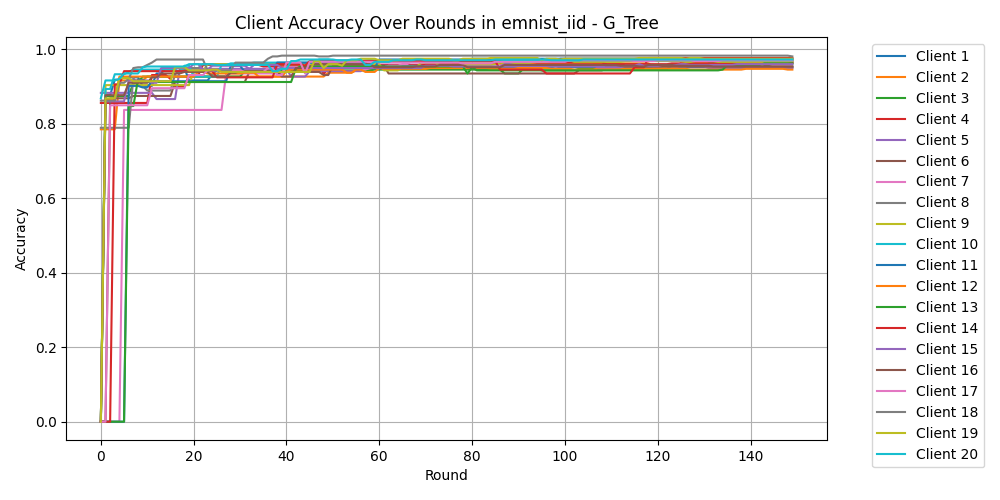

Source data for this figure (header and first rows):
Round, Client 1, Client 2, Client 3, Client 4, Client 5, Client 6, Client 7, Client 8, Client 9, Client 10, Client 11, Client 12, Client 13, Client 14, Client 15, Client 16, Client 17, Client 18, Client 19, Client 20
0, 0.0, 0.7854, 0.0, 0.8562, 0.8833, 0.0, 0.0, 0.7896, 0.0, 0.0, 0.0, 0.0, 0.0, 0.0, 0.0, 0.0, 0.0, 0.8625, 0.0, 0.8688
1, 0.8771, 0.7854, 0.875, 0.8562, 0.8833, 0.0, 0.0, 0.7896, 0.9042, 0.8938, 0.0, 0.8646, 0.0, 0.0, 0.8604, 0.8771, 0.0, 0.8625, 0.8688, 0.9167
2, 0.8771, 0.7854, 0.875, 0.8562, 0.8833, 0.8688, 0.0, 0.7896, 0.9042, 0.8938, 0.0, 0.8646, 0.0, 0.0, 0.8604, 0.8771, 0.85, 0.8625, 0.8688, 0.9167
3, 0.9187, 0.7854, 0.875, 0.8562, 0.8833, 0.8688, 0.0, 0.7896, 0.9042, 0.9333, 0.0, 0.8646, 0.0, 0.9062, 0.8604, 0.8771, 0.85, 0.8625, 0.8688, 0.9167
4, 0.9187, 0.9167, 0.875, 0.8562, 0.8833, 0.8688, 0.0, 0.7896, 0.9042, 0.9333, 0.0, 0.9271, 0.0, 0.9062, 0.8604, 0.8771, 0.85, 0.9104, 0.9229, 0.9208
5, 0.925, 0.9167, 0.875, 0.8562, 0.8833, 0.8688, 0.8375, 0.7896, 0.9042, 0.9333, 0.0, 0.9271, 0.0, 0.9417, 0.8604, 0.8771, 0.85, 0.9104, 0.9229, 0.9354
6, 0.925, 0.9167, 0.875, 0.8562, 0.8833, 0.8688, 0.8375, 0.7896, 0.9042, 0.9396, 0.9021, 0.9271, 0.8479, 0.9417, 0.9167, 0.9104, 0.85, 0.9208, 0.9229, 0.9354
7, 0.925, 0.9167, 0.9104, 0.8562, 0.8833, 0.875, 0.8375, 0.9229, 0.9042, 0.9458, 0.9021, 0.9271, 0.8479, 0.9417, 0.9167, 0.9104, 0.85, 0.95, 0.9146, 0.9354
8, 0.925, 0.9167, 0.9104, 0.8562, 0.8833, 0.875, 0.8375, 0.9021, 0.9042, 0.9458, 0.9021, 0.9271, 0.9187, 0.9417, 0.9167, 0.9104, 0.85, 0.9521, 0.9146, 0.9354
9, 0.9021, 0.9167, 0.9271, 0.8562, 0.8833, 0.875, 0.8375, 0.9021, 0.9042, 0.9458, 0.8979, 0.9271, 0.9187, 0.9417, 0.9167, 0.9104, 0.85, 0.9521, 0.9146, 0.9521
10, 0.9021, 0.9271, 0.9271, 0.8562, 0.8833, 0.875, 0.8375, 0.8896, 0.9042, 0.9458, 0.8979, 0.9271, 0.9125, 0.9417, 0.9167, 0.9104, 0.85, 0.9583, 0.9146, 0.9542
11, 0.9021, 0.9271, 0.9271, 0.9313, 0.8833, 0.875, 0.8375, 0.8896, 0.9042, 0.9458, 0.9146, 0.9271, 0.9125, 0.9417, 0.9104, 0.925, 0.8958, 0.9646, 0.9146, 0.9542
12, 0.9354, 0.9271, 0.9271, 0.9313, 0.8667, 0.875, 0.8375, 0.8896, 0.9042, 0.9458, 0.9146, 0.9271, 0.9125, 0.9417, 0.9104, 0.925, 0.8958, 0.9729, 0.9146, 0.9542
13, 0.9354, 0.9271, 0.9271, 0.9313, 0.8667, 0.875, 0.8375, 0.8896, 0.9042, 0.9458, 0.9146, 0.9271, 0.9125, 0.9417, 0.95, 0.9354, 0.8958, 0.9729, 0.9146, 0.9542
14, 0.95, 0.9271, 0.9271, 0.9313, 0.8667, 0.875, 0.8375, 0.8896, 0.9042, 0.9458, 0.9146, 0.9271, 0.9125, 0.9417, 0.95, 0.9354, 0.8958, 0.9729, 0.9146, 0.9542
15, 0.95, 0.9271, 0.9271, 0.9208, 0.8667, 0.875, 0.8375, 0.8896, 0.9042, 0.9458, 0.9146, 0.9271, 0.9125, 0.9417, 0.95, 0.9354, 0.8958, 0.9729, 0.9146, 0.9542
16, 0.95, 0.9271, 0.9271, 0.9, 0.8667, 0.9125, 0.8375, 0.9333, 0.9042, 0.9458, 0.9146, 0.9271, 0.9125, 0.9417, 0.95, 0.9354, 0.8958, 0.9729, 0.9521, 0.9542
17, 0.95, 0.9271, 0.9271, 0.9, 0.9479, 0.9125, 0.8375, 0.9437, 0.9042, 0.9396, 0.9146, 0.9271, 0.9125, 0.9417, 0.95, 0.9354, 0.8958, 0.9729, 0.9521, 0.9542
18, 0.95, 0.9271, 0.9271, 0.9, 0.9479, 0.9125, 0.8375, 0.9437, 0.9042, 0.9563, 0.9146, 0.9271, 0.9125, 0.9417, 0.95, 0.9396, 0.8958, 0.9729, 0.9521, 0.9542
19, 0.9167, 0.9271, 0.9271, 0.9313, 0.9479, 0.9125, 0.8375, 0.95, 0.9042, 0.9563, 0.9146, 0.9271, 0.9125, 0.9417, 0.95, 0.9396, 0.9313, 0.9729, 0.9437, 0.9604
20, 0.9167, 0.9271, 0.9271, 0.9313, 0.9479, 0.9125, 0.8375, 0.95, 0.9417, 0.9271, 0.9146, 0.9271, 0.9125, 0.9417, 0.9604, 0.9396, 0.9313, 0.9729, 0.9437, 0.9604
21, 0.9167, 0.9271, 0.9271, 0.9313, 0.9479, 0.9125, 0.8375, 0.95, 0.9417, 0.9271, 0.9146, 0.9396, 0.9125, 0.9417, 0.9604, 0.9396, 0.9313, 0.9729, 0.9437, 0.9604
22, 0.9167, 0.9271, 0.9271, 0.9583, 0.9479, 0.9125, 0.8375, 0.9604, 0.9417, 0.9271, 0.9146, 0.9396, 0.9125, 0.9417, 0.9458, 0.9396, 0.9313, 0.9729, 0.9437, 0.9604
23, 0.9167, 0.9271, 0.9271, 0.9583, 0.9479, 0.9125, 0.8375, 0.9604, 0.9604, 0.9271, 0.9146, 0.9354, 0.9125, 0.9417, 0.9458, 0.9396, 0.9437, 0.9437, 0.9437, 0.9604
24, 0.9333, 0.9271, 0.9271, 0.9583, 0.9479, 0.9125, 0.8375, 0.9604, 0.9604, 0.9271, 0.9146, 0.9354, 0.9125, 0.9417, 0.9563, 0.9271, 0.9437, 0.9437, 0.9458, 0.9604
25, 0.9437, 0.9271, 0.9271, 0.9583, 0.9479, 0.9125, 0.8375, 0.9604, 0.9604, 0.9271, 0.9146, 0.9354, 0.9125, 0.925, 0.9563, 0.9271, 0.9437, 0.9437, 0.9458, 0.9583
26, 0.9437, 0.9271, 0.9271, 0.9583, 0.9479, 0.9125, 0.8375, 0.9604, 0.9604, 0.9583, 0.9146, 0.9354, 0.9125, 0.925, 0.9563, 0.9271, 0.9437, 0.9437, 0.9396, 0.9583
27, 0.9437, 0.9271, 0.9271, 0.9583, 0.9479, 0.9125, 0.9354, 0.9604, 0.9604, 0.9583, 0.9146, 0.9354, 0.9125, 0.925, 0.9563, 0.9271, 0.9437, 0.9437, 0.9396, 0.9583
28, 0.9437, 0.9271, 0.9271, 0.9583, 0.9479, 0.9125, 0.9354, 0.9604, 0.9604, 0.9625, 0.9563, 0.9354, 0.9125, 0.925, 0.9563, 0.9375, 0.9437, 0.9437, 0.9396, 0.9583
29, 0.9437, 0.9271, 0.9271, 0.9583, 0.9479, 0.9125, 0.9354, 0.9604, 0.9604, 0.9625, 0.9563, 0.9354, 0.9125, 0.925, 0.9563, 0.9375, 0.9437, 0.9646, 0.9396, 0.9583
30, 0.9437, 0.9271, 0.9271, 0.9583, 0.9479, 0.9125, 0.9354, 0.9604, 0.9604, 0.9625, 0.9563, 0.9354, 0.9125, 0.925, 0.9563, 0.9417, 0.9437, 0.9646, 0.9396, 0.9583
31, 0.9437, 0.9271, 0.9417, 0.9583, 0.9479, 0.9125, 0.9354, 0.9604, 0.9604, 0.9625, 0.9396, 0.9375, 0.9125, 0.925, 0.9563, 0.9417, 0.9396, 0.9646, 0.9396, 0.9583
32, 0.9437, 0.9271, 0.9417, 0.9583, 0.9479, 0.9396, 0.9354, 0.9604, 0.9604, 0.9625, 0.9396, 0.9375, 0.9125, 0.925, 0.9479, 0.9417, 0.9396, 0.9646, 0.9396, 0.9583
33, 0.9437, 0.9271, 0.9417, 0.9583, 0.9479, 0.9396, 0.9354, 0.9604, 0.9604, 0.9646, 0.9396, 0.9375, 0.9125, 0.925, 0.9583, 0.9417, 0.9396, 0.9646, 0.9396, 0.9583
34, 0.9437, 0.9271, 0.9417, 0.9583, 0.9479, 0.9396, 0.9354, 0.9604, 0.9604, 0.9646, 0.9396, 0.9271, 0.9125, 0.925, 0.9583, 0.9417, 0.9396, 0.9646, 0.9396, 0.9583
35, 0.9437, 0.9271, 0.9417, 0.9542, 0.9479, 0.9396, 0.9354, 0.9604, 0.9604, 0.9646, 0.9396, 0.9271, 0.9125, 0.925, 0.9583, 0.9417, 0.9396, 0.9646, 0.9396, 0.9583
36, 0.9437, 0.9271, 0.9417, 0.9542, 0.9479, 0.9396, 0.9354, 0.9604, 0.9604, 0.9646, 0.9396, 0.9271, 0.9125, 0.925, 0.9583, 0.9417, 0.95, 0.975, 0.9396, 0.9583
37, 0.9437, 0.9271, 0.9417, 0.9542, 0.9479, 0.9396, 0.9354, 0.9604, 0.9604, 0.9646, 0.9396, 0.9271, 0.9125, 0.925, 0.9583, 0.9417, 0.95, 0.9812, 0.9396, 0.9417
38, 0.9437, 0.9271, 0.9417, 0.9542, 0.9479, 0.9396, 0.9354, 0.9604, 0.9604, 0.9646, 0.9646, 0.9271, 0.9125, 0.9604, 0.9583, 0.9417, 0.9313, 0.9812, 0.9396, 0.9417
39, 0.9437, 0.9271, 0.9417, 0.9563, 0.9479, 0.9396, 0.9354, 0.9604, 0.9604, 0.9646, 0.9646, 0.9271, 0.9125, 0.9604, 0.95, 0.9271, 0.9313, 0.9833, 0.9396, 0.9479
40, 0.9437, 0.9271, 0.9417, 0.9563, 0.9479, 0.9396, 0.9521, 0.9604, 0.9604, 0.9646, 0.9646, 0.9417, 0.9125, 0.9604, 0.95, 0.9271, 0.9646, 0.9833, 0.9396, 0.9479
41, 0.9437, 0.9271, 0.9417, 0.9563, 0.9271, 0.9396, 0.9521, 0.9604, 0.9604, 0.9646, 0.9646, 0.9458, 0.9125, 0.9604, 0.95, 0.9271, 0.9646, 0.9833, 0.9396, 0.9688
42, 0.9437, 0.9271, 0.9417, 0.9563, 0.9271, 0.9396, 0.9521, 0.9604, 0.9604, 0.9646, 0.9646, 0.9458, 0.9479, 0.9604, 0.95, 0.95, 0.9646, 0.9833, 0.9396, 0.9688
43, 0.9437, 0.9271, 0.9437, 0.9563, 0.9271, 0.9396, 0.9521, 0.9604, 0.9604, 0.9646, 0.9646, 0.9458, 0.9542, 0.9604, 0.95, 0.95, 0.9646, 0.9833, 0.9396, 0.9729
44, 0.9437, 0.9271, 0.9437, 0.9479, 0.9271, 0.9396, 0.9521, 0.9563, 0.9604, 0.9646, 0.9646, 0.9458, 0.9542, 0.9563, 0.95, 0.95, 0.9354, 0.9833, 0.9396, 0.9729
45, 0.9437, 0.9271, 0.9437, 0.9479, 0.9417, 0.9396, 0.9521, 0.9563, 0.9604, 0.9646, 0.9646, 0.9458, 0.9542, 0.9688, 0.95, 0.9521, 0.9667, 0.9833, 0.9396, 0.9729
46, 0.9437, 0.9271, 0.9437, 0.9479, 0.9417, 0.9396, 0.9521, 0.9563, 0.9604, 0.9646, 0.9646, 0.9458, 0.9542, 0.9688, 0.95, 0.9604, 0.9667, 0.9833, 0.9688, 0.9729
47, 0.9437, 0.9271, 0.9437, 0.9625, 0.9417, 0.9396, 0.9521, 0.9563, 0.9604, 0.9729, 0.9646, 0.9458, 0.9542, 0.9688, 0.95, 0.9604, 0.9667, 0.9812, 0.9688, 0.9729
48, 0.9542, 0.9271, 0.9437, 0.9333, 0.9417, 0.9313, 0.9521, 0.9688, 0.9604, 0.9729, 0.9646, 0.9458, 0.9542, 0.9688, 0.95, 0.9604, 0.9667, 0.9812, 0.95, 0.9729
49, 0.9542, 0.9375, 0.9437, 0.95, 0.9417, 0.9313, 0.9521, 0.9688, 0.9604, 0.9729, 0.9646, 0.9458, 0.9542, 0.9688, 0.95, 0.9604, 0.9667, 0.9812, 0.9604, 0.9729
50, 0.9542, 0.9375, 0.9437, 0.95, 0.9417, 0.9563, 0.9521, 0.9688, 0.9604, 0.9708, 0.9646, 0.9458, 0.9542, 0.9688, 0.95, 0.9604, 0.9667, 0.9833, 0.9604, 0.9729
51, 0.9542, 0.9375, 0.9437, 0.9563, 0.9417, 0.9563, 0.95, 0.9688, 0.9604, 0.9708, 0.9646, 0.9458, 0.9542, 0.9688, 0.95, 0.9604, 0.9667, 0.9833, 0.9604, 0.9708
52, 0.9542, 0.9375, 0.9437, 0.9563, 0.9417, 0.9563, 0.95, 0.9688, 0.9604, 0.9708, 0.9646, 0.9458, 0.9542, 0.9688, 0.95, 0.9604, 0.9667, 0.9833, 0.9563, 0.9708
53, 0.9542, 0.9375, 0.9437, 0.9563, 0.9417, 0.9563, 0.95, 0.9688, 0.9604, 0.9708, 0.9646, 0.9375, 0.9542, 0.9688, 0.95, 0.9604, 0.9667, 0.9833, 0.9708, 0.9708
54, 0.9542, 0.9375, 0.9437, 0.9563, 0.9417, 0.9563, 0.95, 0.9688, 0.9604, 0.9708, 0.9646, 0.9375, 0.9542, 0.9688, 0.95, 0.9604, 0.9667, 0.9833, 0.9708, 0.9729
55, 0.9542, 0.9437, 0.9437, 0.9563, 0.9417, 0.9563, 0.95, 0.9688, 0.9604, 0.9688, 0.9646, 0.9458, 0.9542, 0.9688, 0.95, 0.9604, 0.9667, 0.9833, 0.9708, 0.9729
56, 0.9542, 0.9437, 0.9437, 0.9583, 0.9417, 0.9563, 0.9458, 0.9688, 0.9604, 0.9688, 0.9646, 0.9458, 0.9542, 0.9688, 0.95, 0.9604, 0.9667, 0.9833, 0.975, 0.9729
57, 0.9542, 0.9479, 0.9437, 0.9583, 0.9563, 0.9563, 0.9458, 0.9688, 0.9604, 0.9708, 0.9646, 0.9396, 0.9542, 0.9688, 0.95, 0.9604, 0.9667, 0.9833, 0.975, 0.9583
58, 0.9542, 0.9479, 0.9437, 0.9583, 0.9563, 0.9563, 0.95, 0.9729, 0.9604, 0.9708, 0.95, 0.9396, 0.9542, 0.9688, 0.95, 0.9604, 0.9667, 0.9833, 0.975, 0.9583
59, 0.9563, 0.9521, 0.9458, 0.9583, 0.9563, 0.9563, 0.95, 0.9688, 0.9604, 0.9708, 0.95, 0.9396, 0.9542, 0.9688, 0.95, 0.9521, 0.9667, 0.9833, 0.975, 0.9667
... 90 more rows
